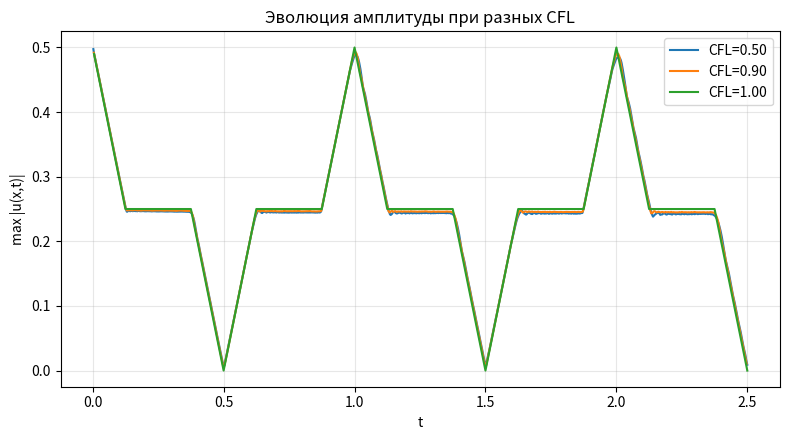
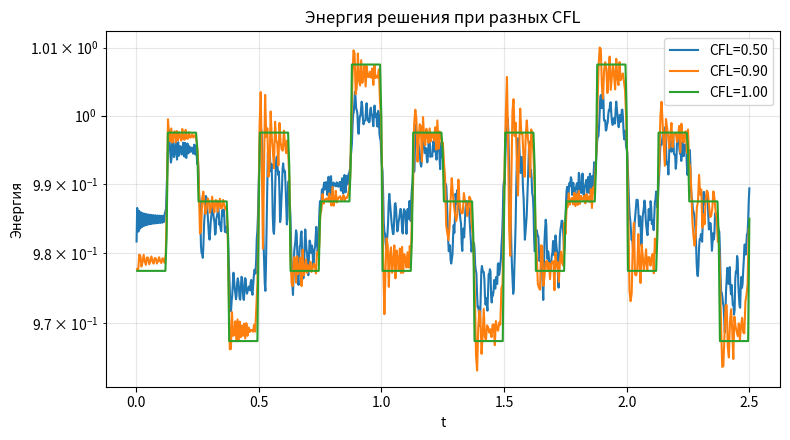
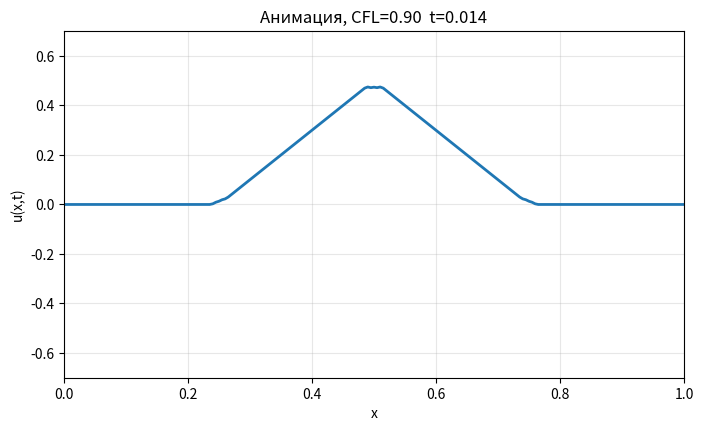

Generate these figures, in order, with matplotlib:
import numpy as np
import matplotlib.pyplot as plt
from matplotlib.animation import FuncAnimation

L = 1.0
c = 1.0
Nx = 201
T = 2.5

def triangular_pluck(x, x0=0.5, w=0.5, h=0.5):
    left = x0 - w/2
    right = x0 + w/2
    u = np.zeros_like(x)
    m1 = (x >= left) & (x <= x0)
    m2 = (x > x0) & (x <= right)
    if np.any(m1):
        u[m1] = h * (x[m1] - left) / max(x0 - left, 1e-15)
    if np.any(m2):
        u[m2] = h * (right - x[m2]) / max(right - x0, 1e-15)
    return u

def energy(u_prev, u_now, dx, dt, c):
    ut = (u_now - u_prev) / dt
    ux = np.zeros_like(u_now)
    ux[1:-1] = (u_now[2:] - u_now[:-2]) / (2*dx)
    return 0.5 * np.sum(ut**2 + (c**2) * ux**2) * dx

def simulate(sigma, Nx=Nx, L=L, c=c, T=T, x0=0.5, w=0.5, h=0.5, cap=50.0):
    x = np.linspace(0.0, L, Nx)
    dx = x[1] - x[0]
    dt = sigma * dx / c
    Nt = int(np.floor(T / dt))
    u0 = triangular_pluck(x, x0=x0, w=w, h=h)
    g0 = np.zeros_like(x)
    u_prev = u0.copy()
    u_now = u0.copy()
    u_next = u_now.copy()
    for j in range(1, Nx - 1):
        u_next[j] = u_now[j] + 0.5*(sigma**2)*(u_now[j+1] - 2*u_now[j] + u_now[j-1]) + dt*g0[j]
    u_next[0] = 0.0
    u_next[-1] = 0.0
    u_prev, u_now = u_now, u_next
    times = [dt]
    amps = [np.max(np.abs(u_now))]
    Es = [energy(u_prev, u_now, dx, dt, c)]
    unstable = False
    for n in range(1, Nt):
        u_next = np.empty_like(u_now)
        for j in range(1, Nx - 1):
            u_next[j] = 2*u_now[j] - u_prev[j] + (sigma**2)*(u_now[j+1] - 2*u_now[j] + u_now[j-1])
        u_next[0] = 0.0
        u_next[-1] = 0.0
        u_prev, u_now = u_now, u_next
        t = (n+1)*dt
        times.append(t)
        amps.append(np.max(np.abs(u_now)))
        Es.append(energy(u_prev, u_now, dx, dt, c))
        if not np.isfinite(u_now).all() or np.max(np.abs(u_now)) > cap:
            unstable = True
            break
    return {
        "x": x, "dx": dx, "dt": dt, "Nt": len(times), "u": u_now, "u_prev": u_prev,
        "times": np.array(times), "amps": np.array(amps), "energies": np.array(Es),
        "unstable": unstable, "sigma": sigma
    }

def animate_sigma(sigma, ylim=(-0.7,0.7), cap_stop=200.0):
    x = np.linspace(0.0, L, Nx)
    dx = x[1]-x[0]
    dt = sigma * dx / c
    Nt = int(np.floor(T/dt))
    u_prev = triangular_pluck(x, w=0.5, h=0.5)
    u_now = u_prev.copy()
    u_next = u_now.copy()
    for j in range(1, Nx-1):
        u_next[j] = u_now[j] + 0.5*(sigma**2)*(u_now[j+1]-2*u_now[j]+u_now[j-1])
    u_next[0]=0.0; u_next[-1]=0.0
    u_prev, u_now = u_now, u_next
    fig, ax = plt.subplots(figsize=(8,4.5))
    line, = ax.plot(x, u_now, lw=2)
    ax.set_xlim(0, L)
    ax.set_ylim(*ylim)
    ax.grid(True, alpha=0.3)
    title = ax.set_title(f"Анимация, CFL={sigma:.2f}  t={1*dt:.3f}")
    ax.set_xlabel("x")
    ax.set_ylabel("u(x,t)")
    step = 1
    def update(_):
        nonlocal u_prev, u_now, step
        u_next = np.empty_like(u_now)
        for j in range(1, Nx - 1):
            u_next[j] = 2*u_now[j] - u_prev[j] + (sigma**2)*(u_now[j+1] - 2*u_now[j] + u_now[j-1])
        u_next[0] = 0.0
        u_next[-1] = 0.0
        u_prev, u_now = u_now, u_next
        step += 1
        line.set_ydata(u_now)
        title.set_text(f"Анимация, CFL={sigma:.2f}  t={step*dt:.3f}")
        if not np.isfinite(u_now).all() or np.max(np.abs(u_now)) > cap_stop:
            ani.event_source.stop()
        return line,
    ani = FuncAnimation(fig, update, frames=Nt, interval=20, blit=True)
    return ani

sigma_list = [0.5, 0.9, 1.0]
results = {s: simulate(s) for s in sigma_list}

plt.figure(figsize=(8,4.5))
for s in sigma_list:
    r = results[s]
    lbl = f"CFL={s:.2f}" + (" (unstable)" if r["unstable"] else "")
    plt.plot(r["times"], r["amps"], label=lbl)
plt.xlabel("t")
plt.ylabel("max |u(x,t)|")
plt.title("Эволюция амплитуды при разных CFL")
plt.grid(True, alpha=0.3)
plt.legend()
plt.tight_layout()

plt.figure(figsize=(8,4.5))
for s in sigma_list:
    r = results[s]
    lbl = f"CFL={s:.2f}" + (" (unstable)" if r["unstable"] else "")
    plt.semilogy(r["times"], r["energies"], label=lbl)
plt.xlabel("t")
plt.ylabel("Энергия")
plt.title("Энергия решения при разных CFL")
plt.grid(True, which="both", alpha=0.3)
plt.legend()
plt.tight_layout()

ani_stable = animate_sigma(0.9)
unstable_sigmas = [s for s, r in results.items() if r["unstable"]]
anis_unstable = [animate_sigma(sigma, ylim=(-1.5,1.5)) for sigma in unstable_sigmas]

plt.show()
